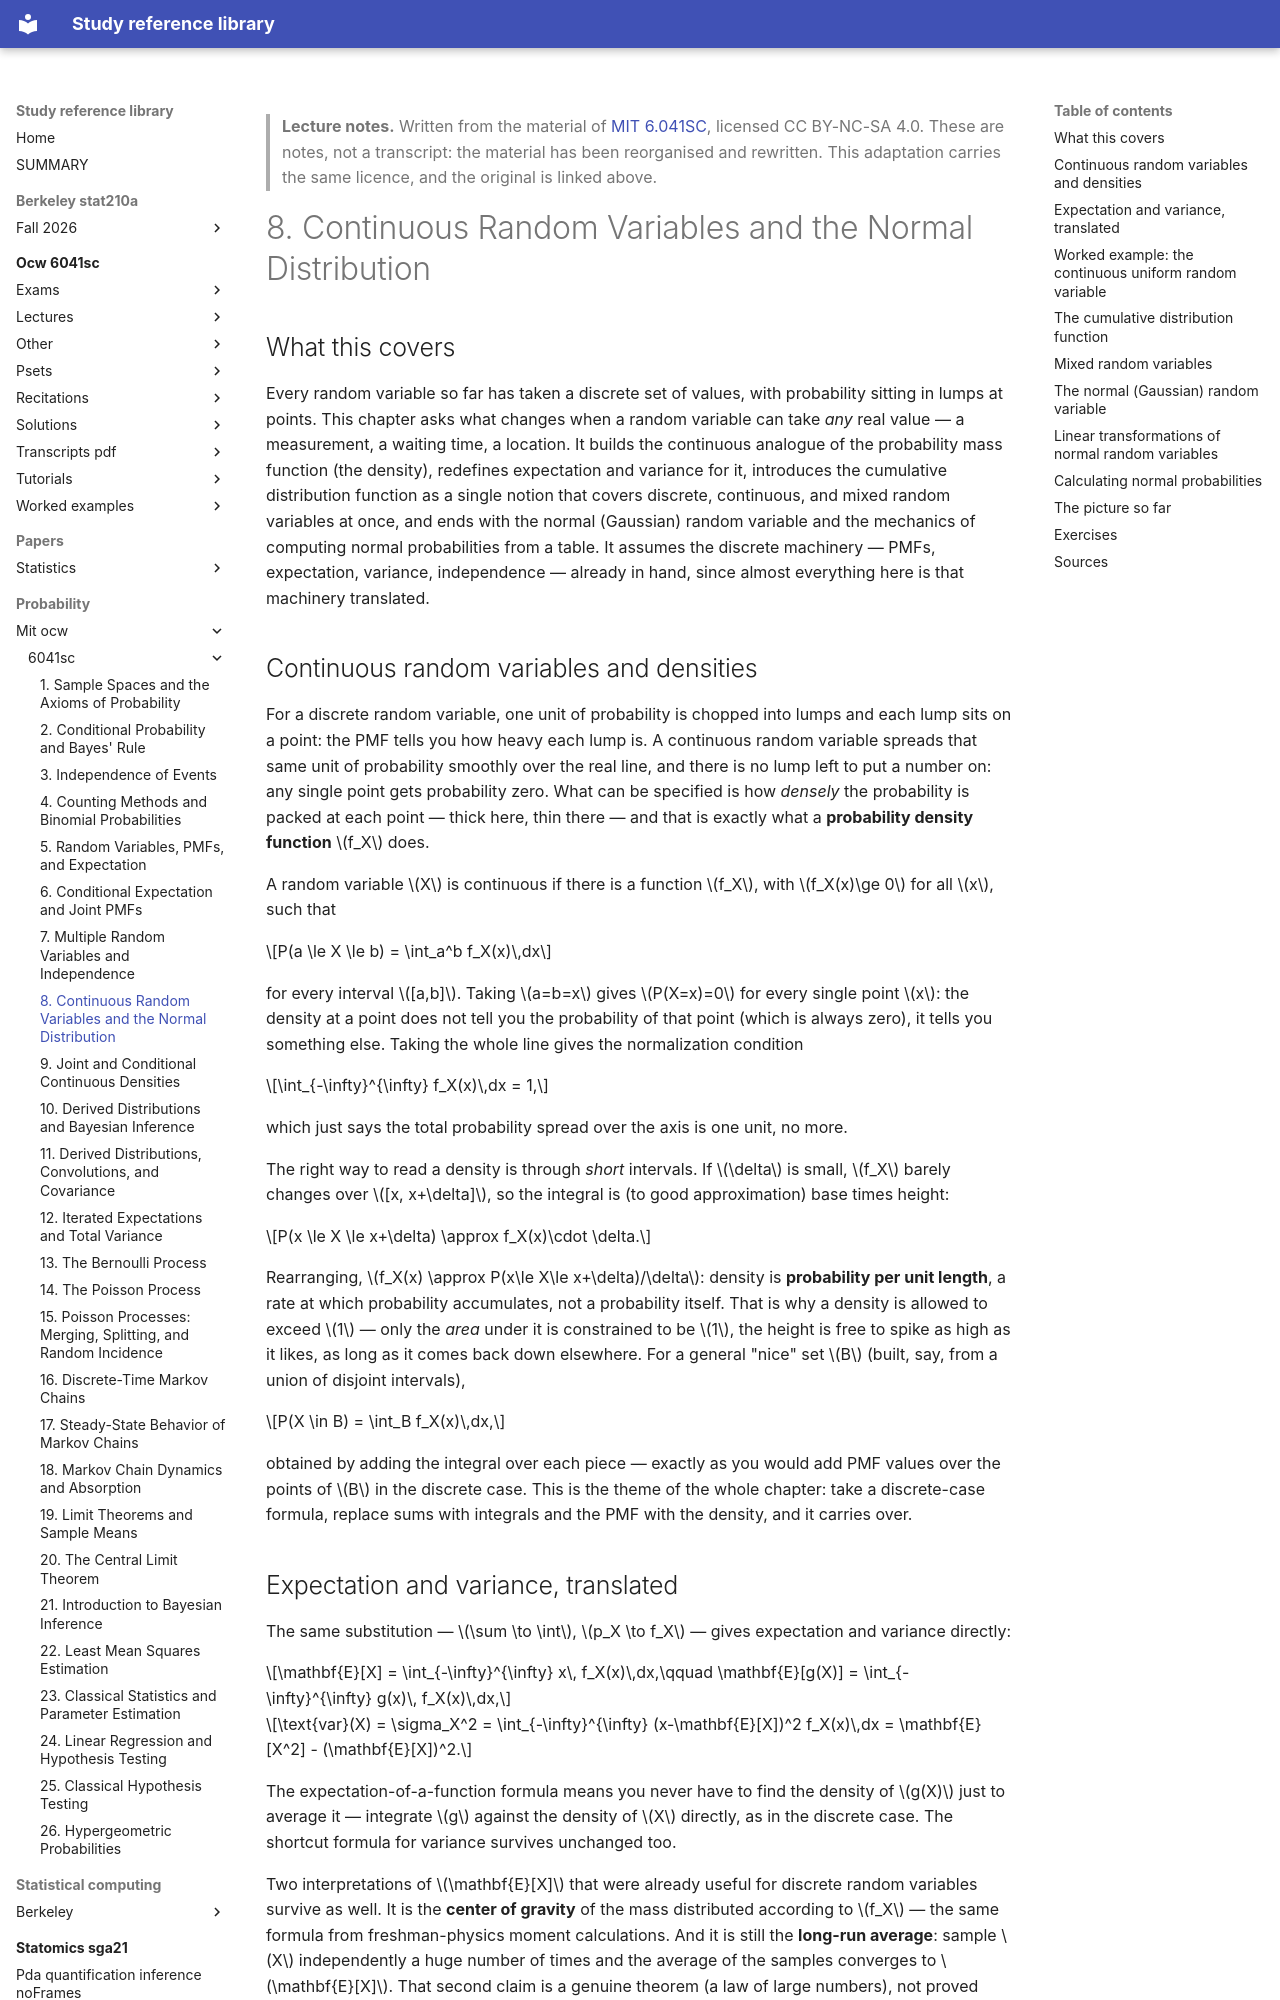

repository: Claptar/knowledge-base-library · page: probability/mit-ocw/6041sc/08-continuous-random-variables-and-the-normal-distribution/index.html · generator: mkdocs

---
title: "8. Continuous Random Variables and the Normal Distribution"
course: "MIT 6.041SC"
chapter: 8
source: "https://ocw.mit.edu/courses/6-041sc-probabilistic-systems-analysis-and-applied-probability-fall-2013/"
licence: "CC BY-NC-SA 4.0"
written: "2026-09-20"
---

> **Lecture notes.** Written from the material of [MIT 6.041SC](https://ocw.mit.edu/courses/6-041sc-probabilistic-systems-analysis-and-applied-probability-fall-2013/), licensed CC BY-NC-SA 4.0. These are notes, not a transcript: the material has been reorganised and rewritten. This adaptation carries the same licence, and the original is linked above.

# 8. Continuous Random Variables and the Normal Distribution

## What this covers

Every random variable so far has taken a discrete set of values, with probability sitting in
lumps at points. This chapter asks what changes when a random variable can take *any* real value —
a measurement, a waiting time, a location. It builds the continuous analogue of the probability
mass function (the density), redefines expectation and variance for it, introduces the cumulative
distribution function as a single notion that covers discrete, continuous, and mixed random
variables at once, and ends with the normal (Gaussian) random variable and the mechanics of
computing normal probabilities from a table. It assumes the discrete machinery — PMFs, expectation,
variance, independence — already in hand, since almost everything here is that machinery translated.

## Continuous random variables and densities

For a discrete random variable, one unit of probability is chopped into lumps and each lump sits on
a point: the PMF tells you how heavy each lump is. A continuous random variable spreads that same
unit of probability smoothly over the real line, and there is no lump left to put a number on: any
single point gets probability zero. What can be specified is how *densely* the probability is
packed at each point — thick here, thin there — and that is exactly what a **probability density
function** $f_X$ does.

A random variable $X$ is continuous if there is a function $f_X$, with $f_X(x)\ge 0$ for all $x$,
such that

$$P(a \le X \le b) = \int_a^b f_X(x)\,dx$$

for every interval $[a,b]$. Taking $a=b=x$ gives $P(X=x)=0$ for every single point $x$: the density
at a point does not tell you the probability of that point (which is always zero), it tells you
something else. Taking the whole line gives the normalization condition

$$\int_{-\infty}^{\infty} f_X(x)\,dx = 1,$$

which just says the total probability spread over the axis is one unit, no more.

The right way to read a density is through *short* intervals. If $\delta$ is small, $f_X$ barely
changes over $[x, x+\delta]$, so the integral is (to good approximation) base times height:

$$P(x \le X \le x+\delta) \approx f_X(x)\cdot \delta.$$

Rearranging, $f_X(x) \approx P(x\le X\le x+\delta)/\delta$: density is **probability per unit
length**, a rate at which probability accumulates, not a probability itself. That is why a density
is allowed to exceed $1$ — only the *area* under it is constrained to be $1$, the height is free to
spike as high as it likes, as long as it comes back down elsewhere. For a general "nice" set $B$
(built, say, from a union of disjoint intervals),

$$P(X \in B) = \int_B f_X(x)\,dx,$$

obtained by adding the integral over each piece — exactly as you would add PMF values over the
points of $B$ in the discrete case. This is the theme of the whole chapter: take a discrete-case
formula, replace sums with integrals and the PMF with the density, and it carries over.
